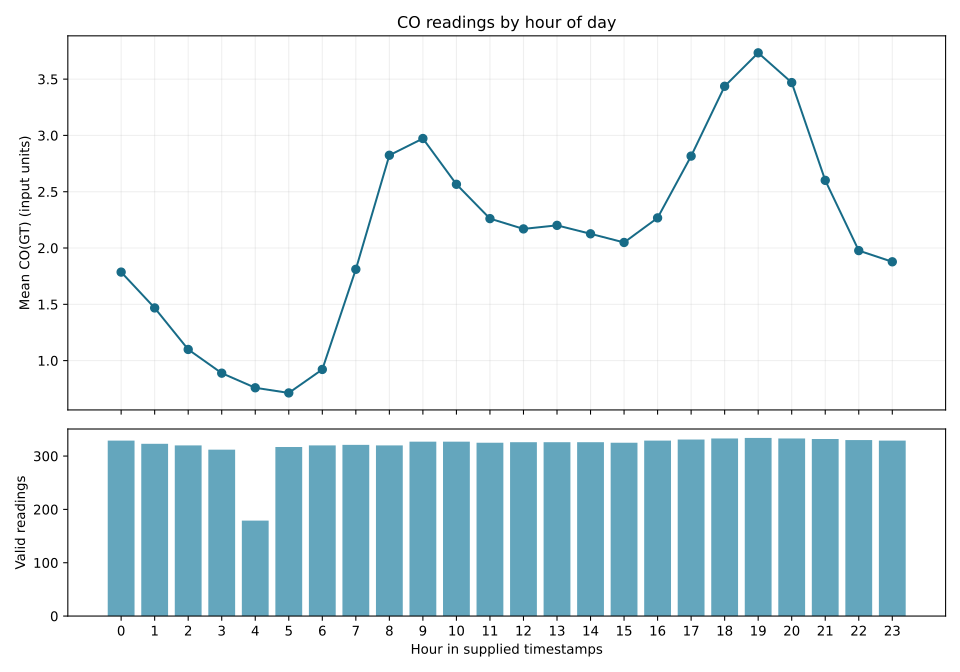

Data behind this chart, as committed beside it:
hour, observations, valid_co, mean_co, median_co
0, 390, 329, 1.786, 1.6
1, 390, 323, 1.468, 1.3
2, 390, 320, 1.099, 0.9
3, 390, 312, 0.8885, 0.7
4, 390, 179, 0.7587, 0.6
5, 390, 317, 0.7129, 0.6
6, 390, 320, 0.9216, 0.9
7, 390, 321, 1.811, 1.5
8, 390, 320, 2.824, 2.85
9, 390, 327, 2.972, 2.9
10, 390, 327, 2.566, 2.4
11, 390, 325, 2.261, 2.1
12, 390, 326, 2.17, 2.0
13, 390, 326, 2.201, 2.0
14, 390, 326, 2.126, 2.0
15, 389, 325, 2.049, 1.9
16, 389, 329, 2.267, 2.1
17, 389, 331, 2.816, 2.6
18, 390, 333, 3.436, 3.2
19, 390, 334, 3.733, 3.5
20, 390, 333, 3.469, 3.3
21, 390, 332, 2.601, 2.3
22, 390, 330, 1.977, 1.85
23, 390, 329, 1.878, 1.7
